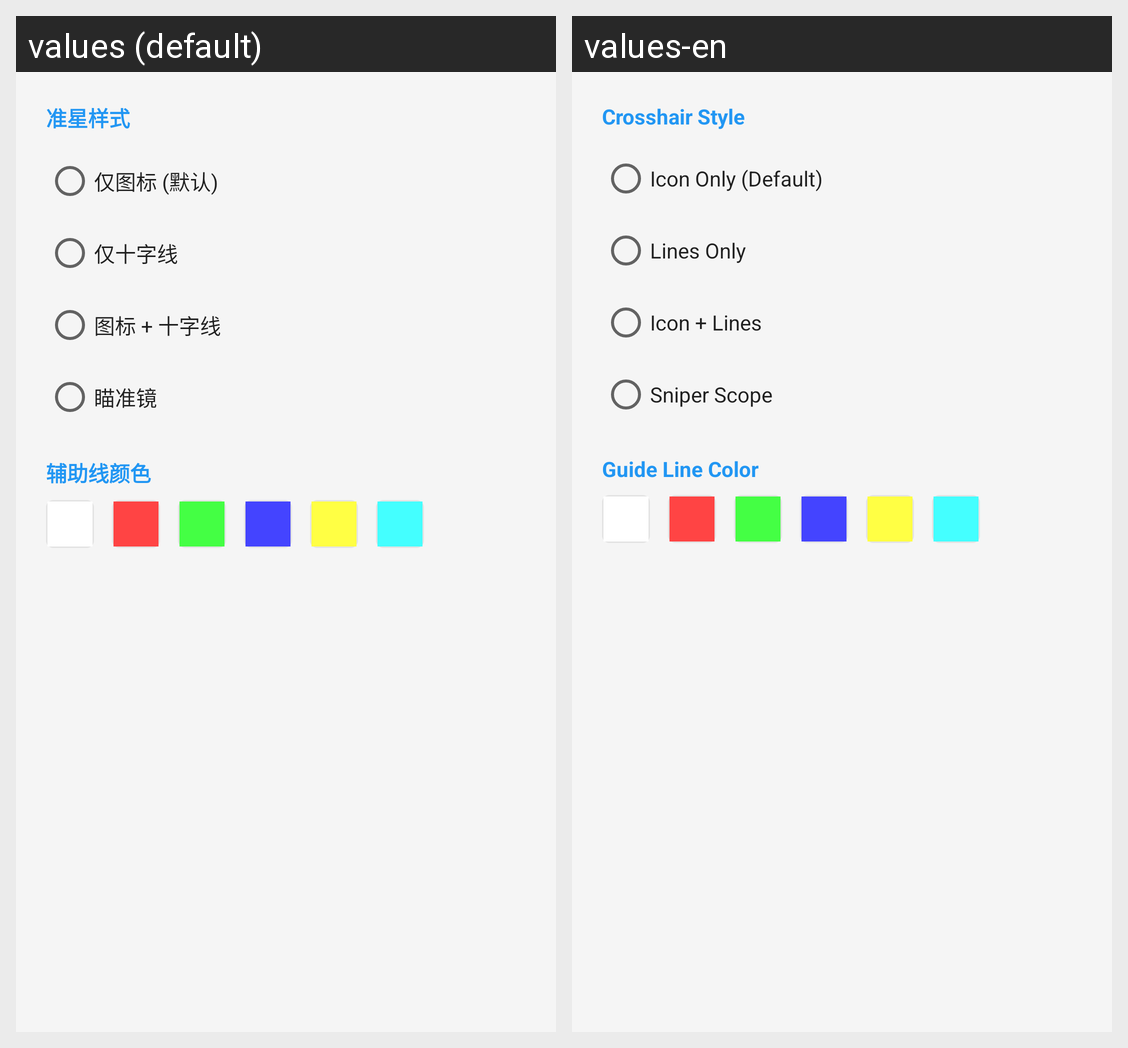

Locale-by-locale string values for the Android screen shown in this grid:
Android screen res/layout/dialog_two_step_settings.xml rendered under 2 locales, left to right: values (default), values-en. Device: Nexus 5 (rendered at 1080×1920; each locale shown at half size, 540×960, under a caption strip naming it); theme Theme.Tofchizi.
Strings drawn on this screen, with the default value and each locale's value (text and hints the layout hard-codes, and strings that could not be matched under every locale, appear in the picture but are not listed):

label_crosshair_style
  values: 准星样式
  values-en: Crosshair Style

style_icon_only
  values: 仅图标 (默认)
  values-en: Icon Only (Default)

style_lines_only
  values: 仅十字线
  values-en: Lines Only

style_both
  values: 图标 + 十字线
  values-en: Icon + Lines

style_sniper
  values: 瞄准镜
  values-en: Sniper Scope

label_guide_line_color
  values: 辅助线颜色
  values-en: Guide Line Color
